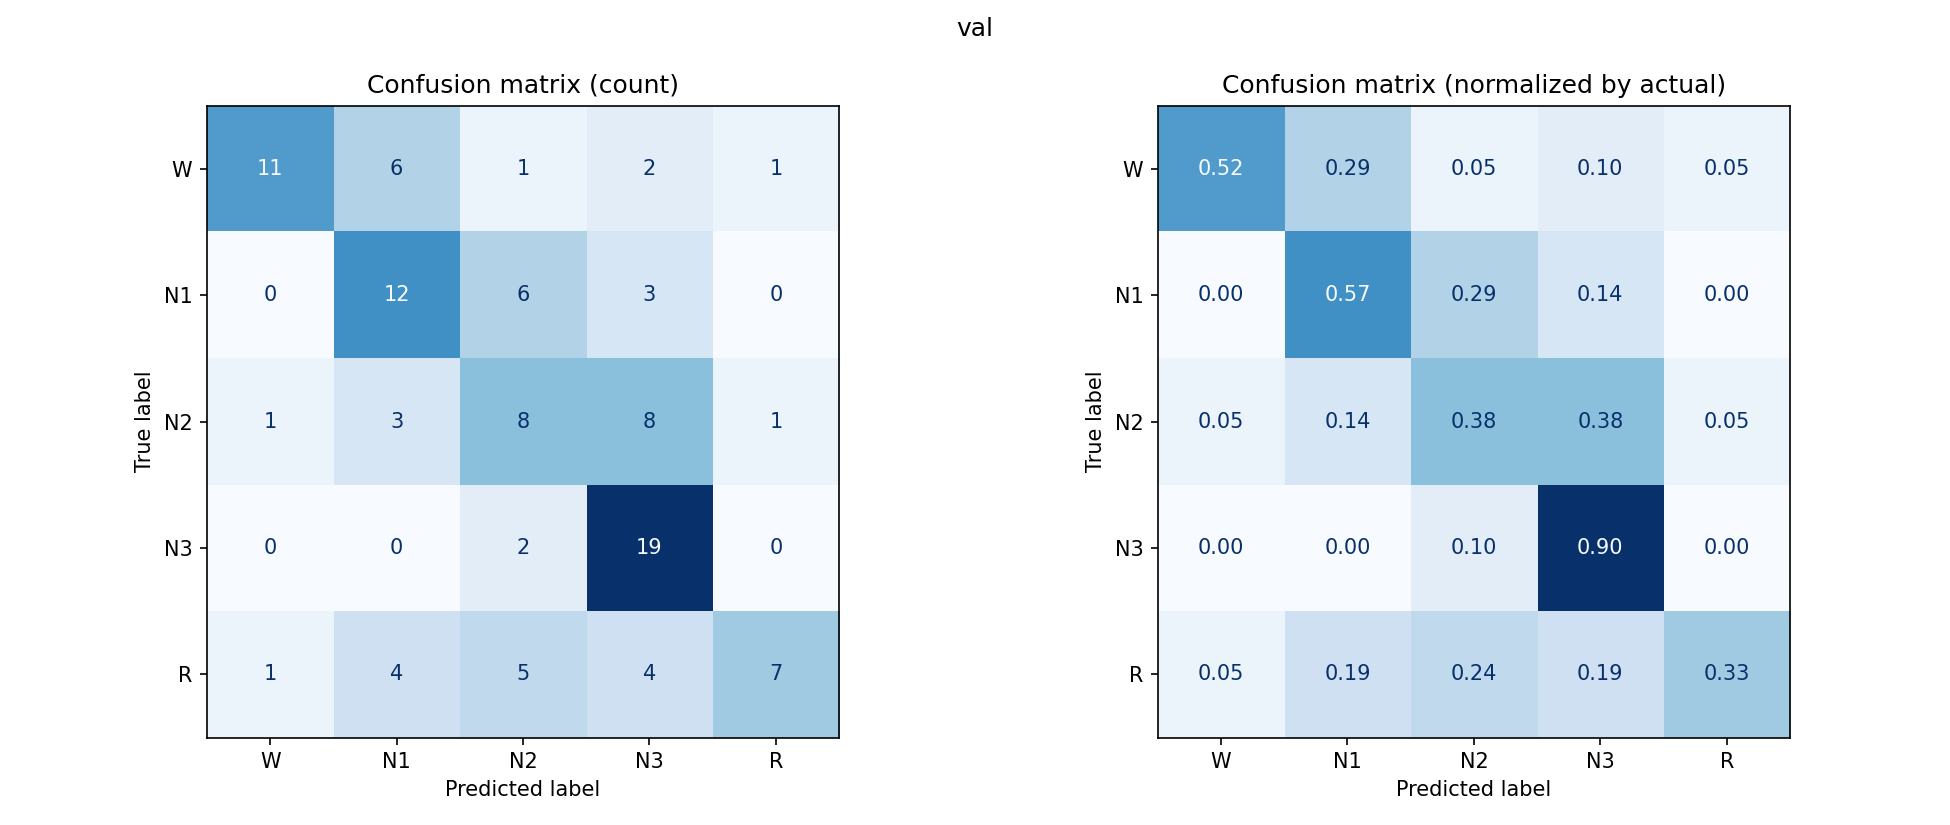

Values plotted in this chart, from the file beside it:
, W, N1, N2, N3, R
W, 11, 6, 1, 2, 1
N1, 0, 12, 6, 3, 0
N2, 1, 3, 8, 8, 1
N3, 0, 0, 2, 19, 0
R, 1, 4, 5, 4, 7
